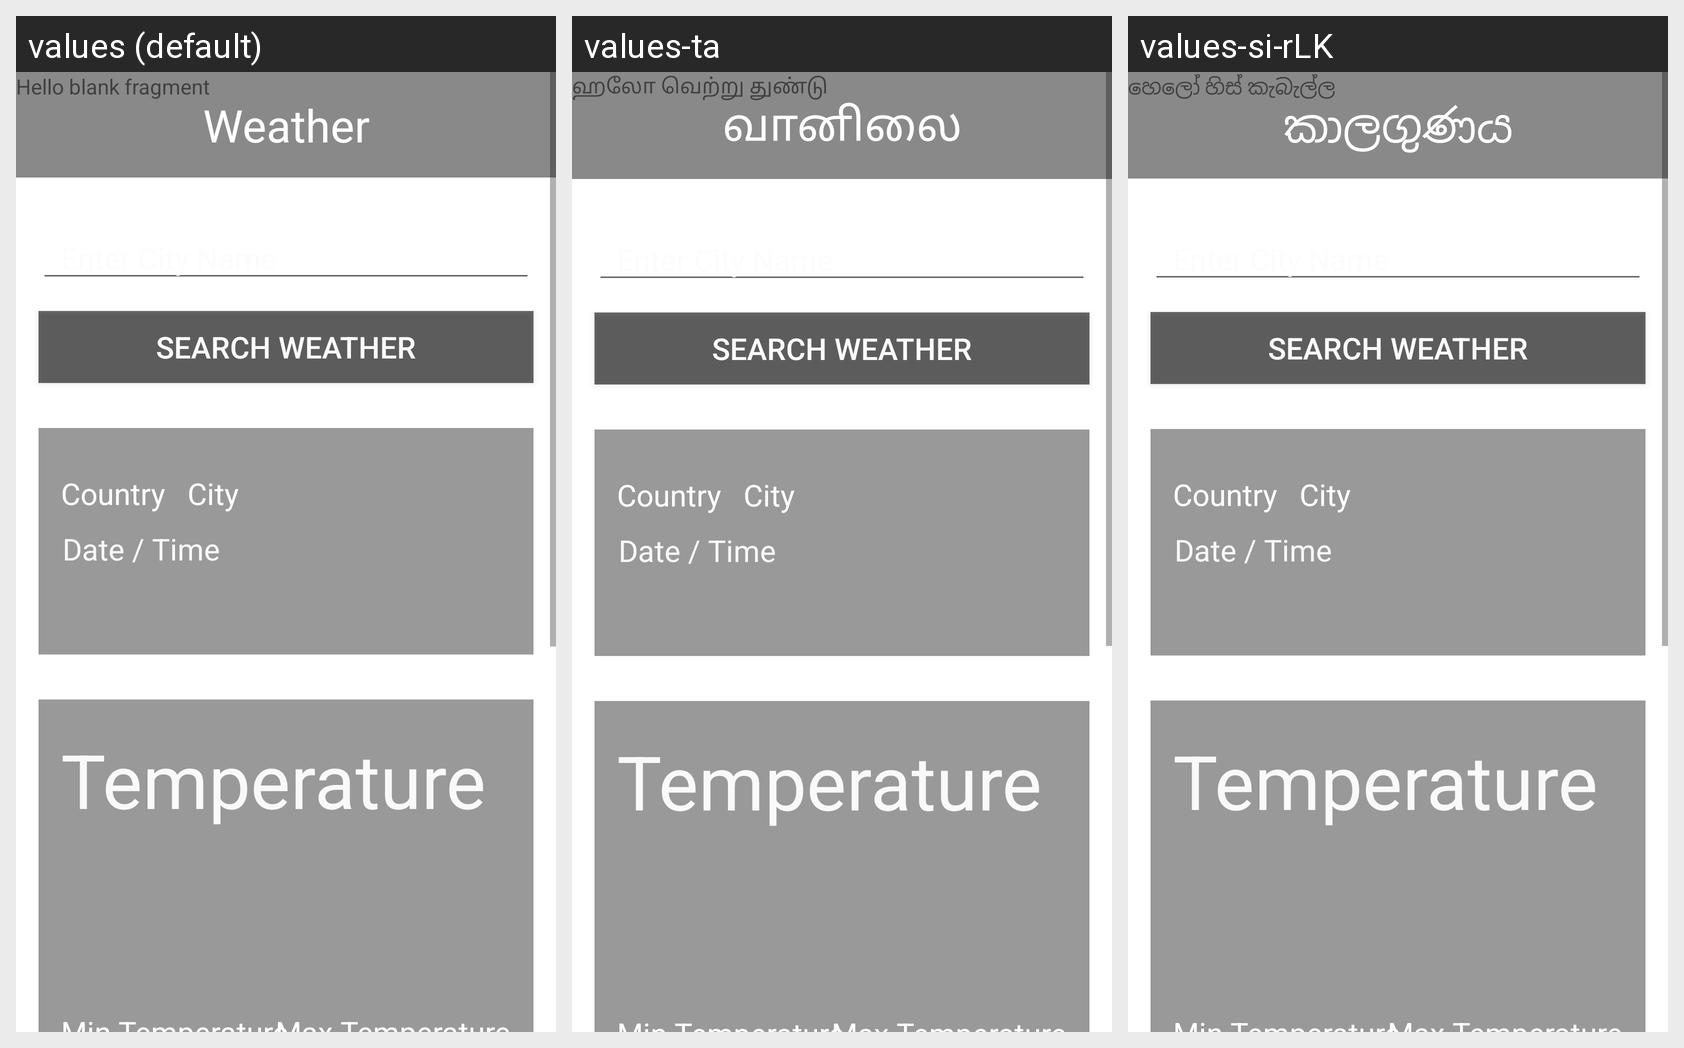

The Android screen above is rendered under several locales of the same app. Produce the string resources it draws, with the default and per-locale values.
Android screen res/layout/fragment_climate.xml rendered under 3 locales, left to right: values (default), values-ta, values-si-rLK. Device: Nexus 5 (rendered at 1080×1920; each locale shown at half size, 540×960, under a caption strip naming it); theme SampleApp.DayNight.
Strings drawn on this screen, with the default value and each locale's value (text and hints the layout hard-codes, and strings that could not be matched under every locale, appear in the picture but are not listed):

weather_app
  values: Weather
  values-ta: வானிலை
  values-si-rLK: කාලගුණය

hello_blank_fragment
  values: Hello blank fragment
  values-ta: ஹலோ வெற்று துண்டு
  values-si-rLK: හෙලෝ හිස් කැබැල්ල
